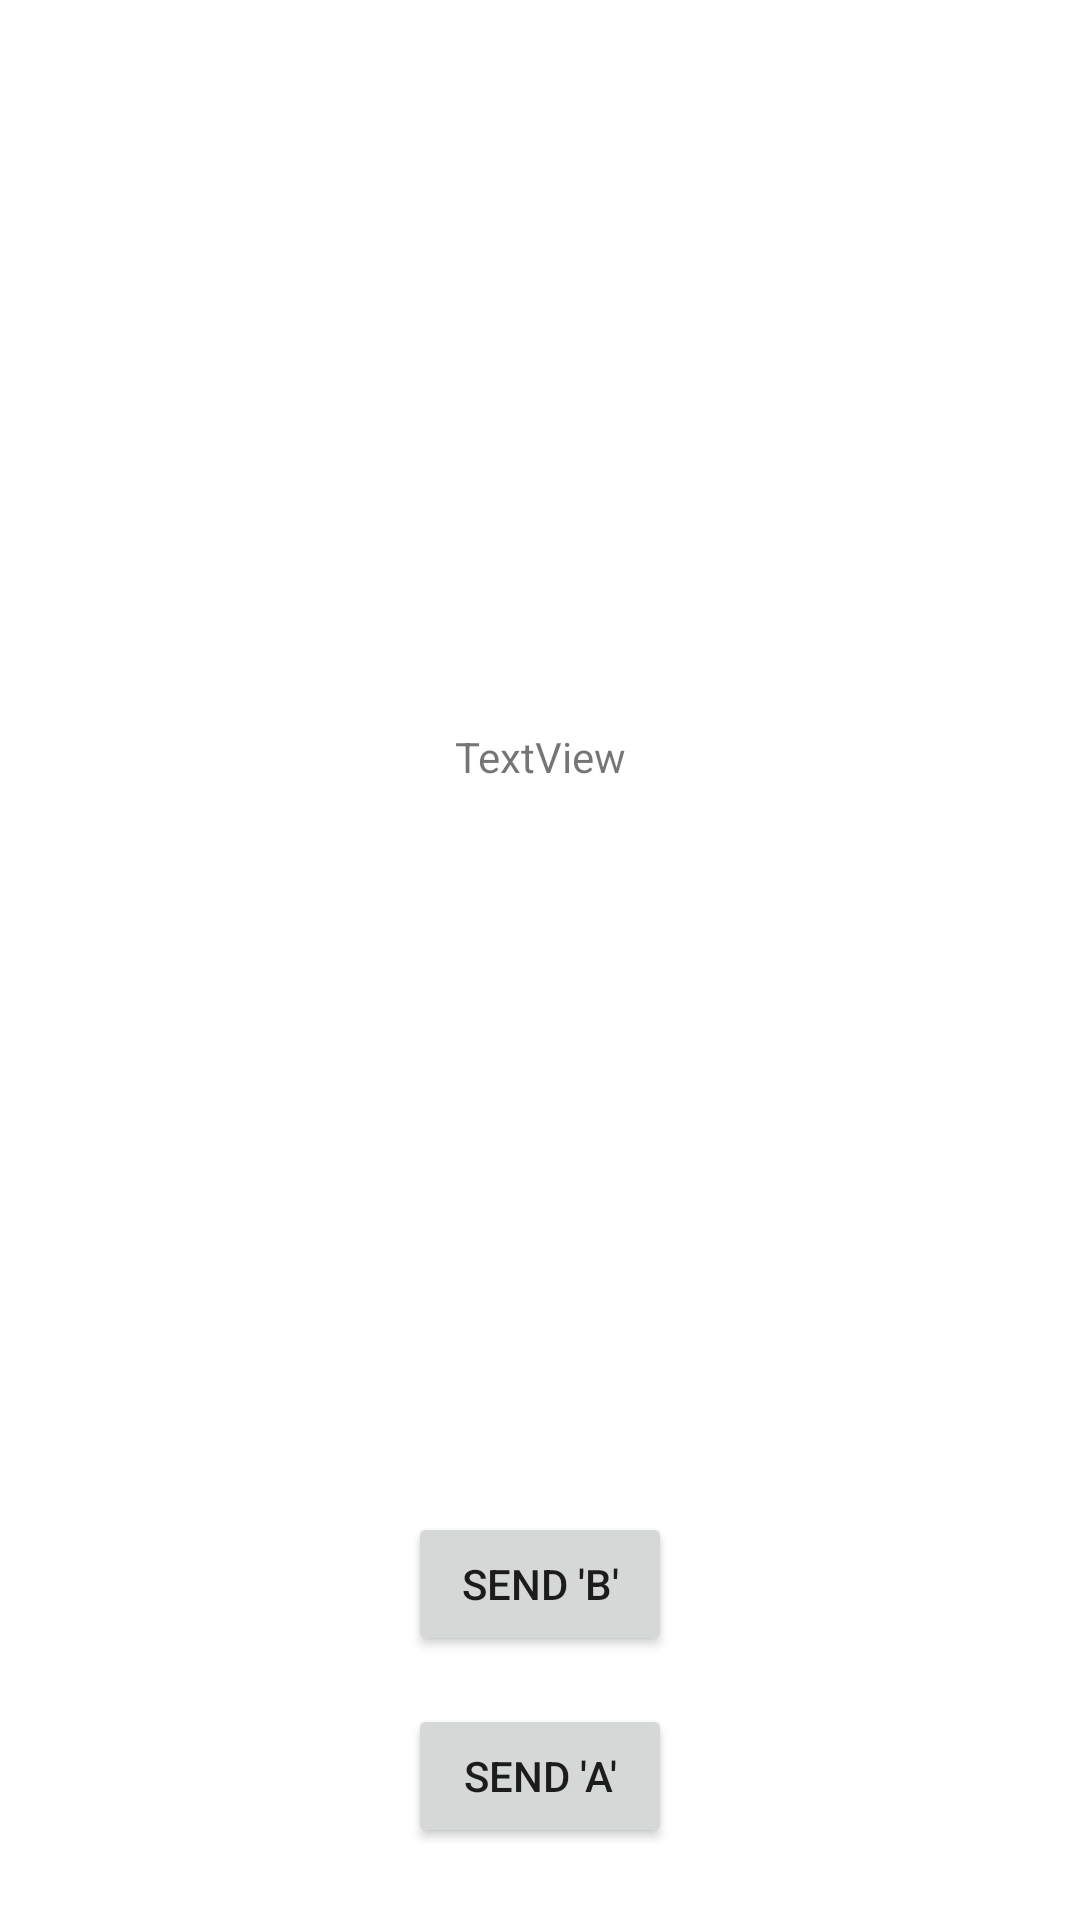

The Android layout XML behind this screen, and the referenced resources:
<!-- AndroidManifest.xml: application theme Theme.All_NECO_Lessons -->
<!-- res/layout/activity_bluetooth_contorl.xml -->
<?xml version="1.0" encoding="utf-8"?>
<androidx.constraintlayout.widget.ConstraintLayout xmlns:android="http://schemas.android.com/apk/res/android"
    xmlns:app="http://schemas.android.com/apk/res-auto"
    xmlns:tools="http://schemas.android.com/tools"
    android:layout_width="match_parent"
    android:layout_height="match_parent"
    tools:context=".bluetooth_monitor.ActivityBluetoothControl">

    <Button
        android:id="@+id/bA"
        android:layout_width="wrap_content"
        android:layout_height="wrap_content"
        android:layout_marginBottom="24dp"
        android:text="Send 'A'"
        app:layout_constraintBottom_toBottomOf="parent"
        app:layout_constraintEnd_toEndOf="parent"
        app:layout_constraintStart_toStartOf="parent" />

    <Button
        android:id="@+id/bB"
        android:layout_width="wrap_content"
        android:layout_height="wrap_content"
        android:layout_marginBottom="16dp"
        android:text="Send 'B'"
        app:layout_constraintBottom_toTopOf="@+id/bA"
        app:layout_constraintEnd_toEndOf="parent"
        app:layout_constraintStart_toStartOf="parent" />

    <TextView
        android:id="@+id/txtMessage"
        android:layout_width="wrap_content"
        android:layout_height="wrap_content"
        android:text="TextView"
        app:layout_constraintBottom_toTopOf="@+id/bB"
        app:layout_constraintEnd_toEndOf="parent"
        app:layout_constraintStart_toStartOf="parent"
        app:layout_constraintTop_toTopOf="parent" />
</androidx.constraintlayout.widget.ConstraintLayout>
<!-- resources referenced by this layout -->
<resources>
  <style name="Theme.All_NECO_Lessons" parent="Theme.MaterialComponents.Light.DarkActionBar">
          
          <item name="colorPrimary">@color/purple_500</item>
          <item name="colorPrimaryVariant">@color/purple_700</item>
          <item name="colorOnPrimary">@color/white</item>
          
          <item name="colorSecondary">@color/teal_200</item>
          <item name="colorSecondaryVariant">@color/teal_700</item>
          <item name="colorOnSecondary">@color/black</item>
          
          <item name="android:forceDarkAllowed" tools:targetApi="q">false</item>
          <item name="android:statusBarColor" tools:targetApi="l">?attr/colorPrimaryVariant</item>
          
      </style>
  <color name="purple_500">#FF6200EE</color>
  <color name="purple_700">#FF3700B3</color>
  <color name="white">#FFFFFFFF</color>
  <color name="teal_200">#FF03DAC5</color>
  <color name="teal_700">#FF018786</color>
  <color name="black">#FF000000</color>
</resources>
